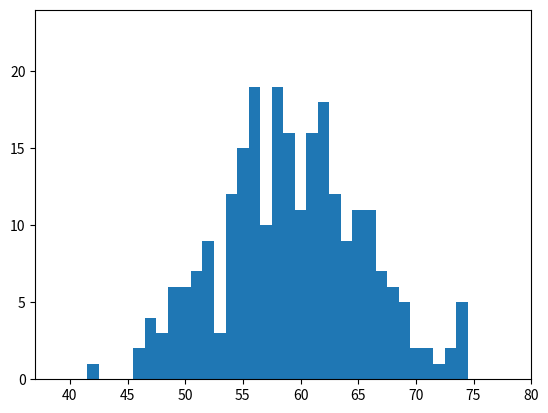

This chart was generated by the following Python code:
#!/bin/python

import numpy
import matplotlib.pyplot as plt


emails = 200
pHam = 0.7
timeSpamSec = 5

nHams = numpy.random.binomial(emails,pHam,1)

spam = emails - nHams

timeSpamTotalMin = (spam * timeSpamSec) / 60

nHams = numpy.random.binomial(200,0.7,250)

nSpams = emails - nHams

plt.plot(nSpams)

plt.show()

freqs, bins = numpy.histogram(nSpams,bins=max(nSpams)-min(nSpams))

plt.bar(bins[:-1],freqs,width=1)

plt.ylim(0,max(freqs)+5)

plt.xlim(min(nSpams)-5,max(nSpams+5))

plt.show()


timeSpamTotalMin = (nSpams * timeSpamSec) / 60

numpy.mean(timeSpamTotalMin)

numpy.std(timeSpamTotalMin)

sum(timeSpamTotalMin) 
